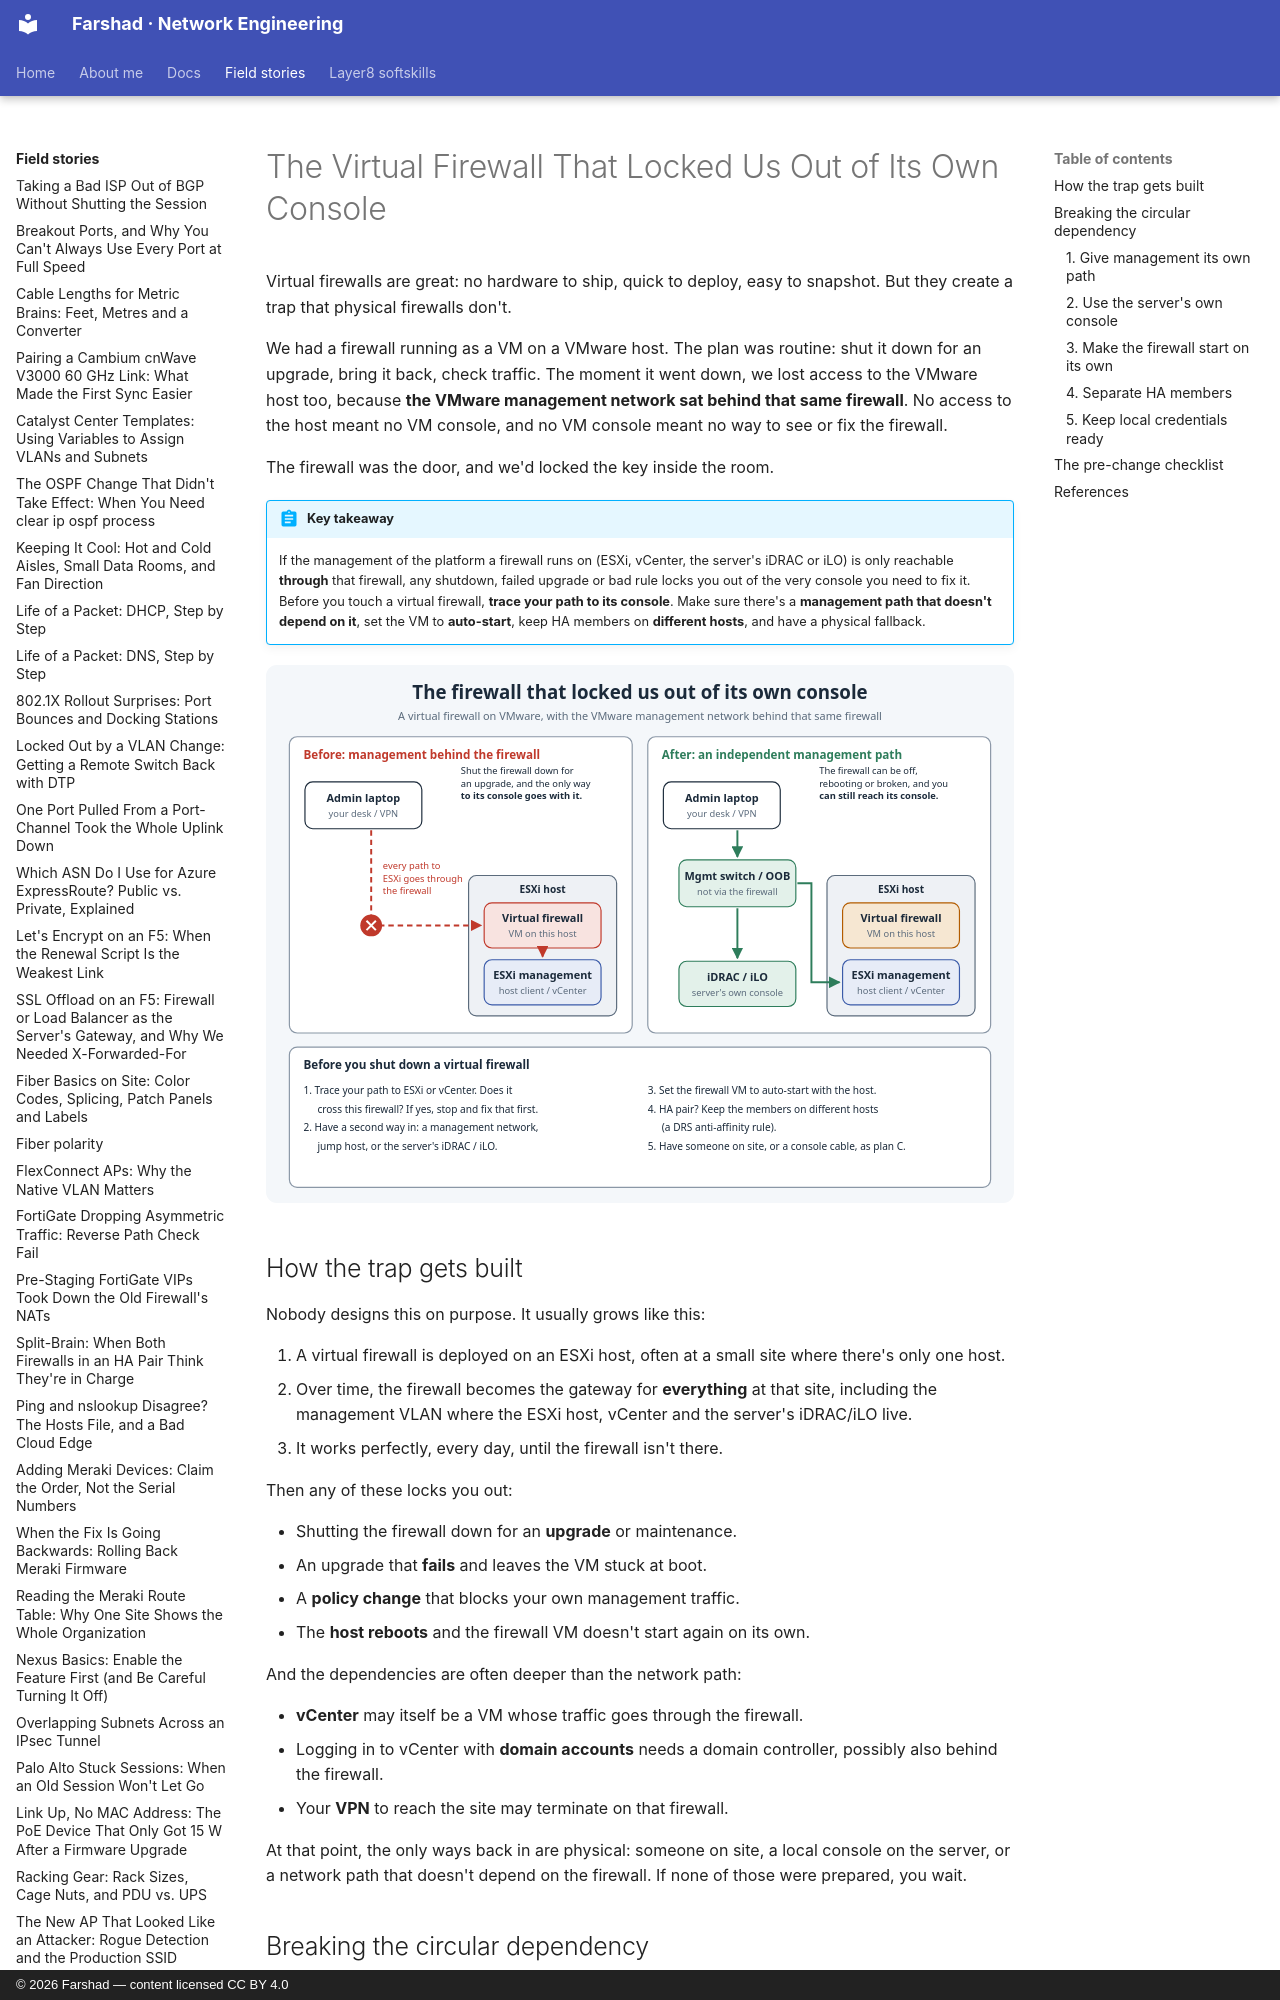

repository: layer3ninja/layer3ninja.github.io · page: field-stories/virtual-firewall-lockout/index.html · generator: mkdocs · copyright: © 2026 Farshad — content licensed CC BY 4.0

---
title: "The Virtual Firewall That Locked Us Out of Its Own Console"
description: A virtual firewall on VMware, and VMware's management network behind that same firewall. Shut the firewall down for an upgrade and the only way to its console goes with it. How the circular dependency happens, and how to break it before your next change.
tags:
  - Firewall
  - VMware
  - Change Management
  - Out-of-Band Management
---

# The Virtual Firewall That Locked Us Out of Its Own Console

Virtual firewalls are great: no hardware to ship, quick to deploy, easy to snapshot. But they
create a trap that physical firewalls don't.

We had a firewall running as a VM on a VMware host. The plan was routine: shut it down for an
upgrade, bring it back, check traffic. The moment it went down, we lost access to the VMware
host too, because **the VMware management network sat behind that same firewall**. No access to
the host meant no VM console, and no VM console meant no way to see or fix the firewall.

The firewall was the door, and we'd locked the key inside the room.

!!! abstract "Key takeaway"
    If the management of the platform a firewall runs on (ESXi, vCenter, the server's iDRAC or
    iLO) is only reachable **through** that firewall, any shutdown, failed upgrade or bad rule
    locks you out of the very console you need to fix it. Before you touch a virtual firewall,
    **trace your path to its console**. Make sure there's a **management path that doesn't
    depend on it**, set the VM to **auto-start**, keep HA members on **different hosts**, and
    have a physical fallback.

![Before: every path to ESXi goes through the virtual firewall. After: an independent management path and iDRAC/iLO](../assets/images/virtual-firewall-lockout.svg)

## How the trap gets built

Nobody designs this on purpose. It usually grows like this:

1. A virtual firewall is deployed on an ESXi host, often at a small site where there's only one
   host.
2. Over time, the firewall becomes the gateway for **everything** at that site, including the
   management VLAN where the ESXi host, vCenter and the server's iDRAC/iLO live.
3. It works perfectly, every day, until the firewall isn't there.

Then any of these locks you out:

- Shutting the firewall down for an **upgrade** or maintenance.
- An upgrade that **fails** and leaves the VM stuck at boot.
- A **policy change** that blocks your own management traffic.
- The **host reboots** and the firewall VM doesn't start again on its own.

And the dependencies are often deeper than the network path:

- **vCenter** may itself be a VM whose traffic goes through the firewall.
- Logging in to vCenter with **domain accounts** needs a domain controller, possibly also behind
  the firewall.
- Your **VPN** to reach the site may terminate on that firewall.

At that point, the only ways back in are physical: someone on site, a local console on the
server, or a network path that doesn't depend on the firewall. If none of those were prepared,
you wait.

## Breaking the circular dependency
